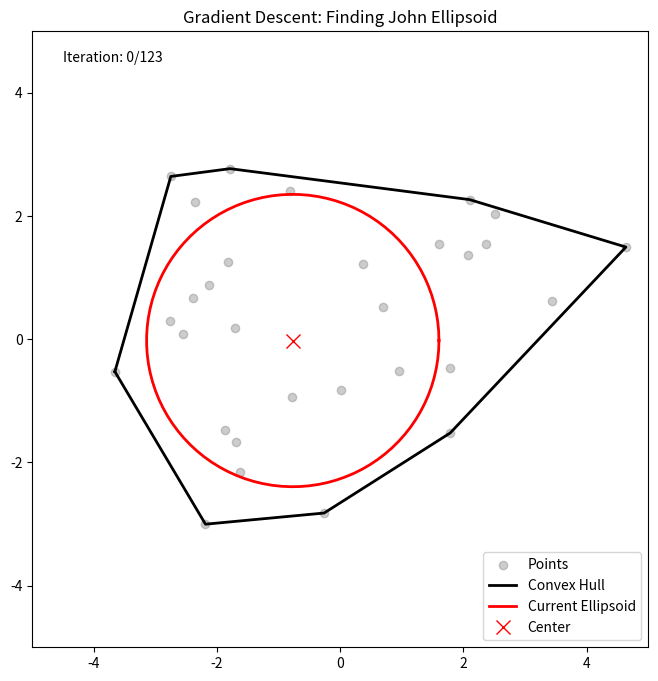

Python code for this plot:
import numpy as np
import matplotlib.pyplot as plt
import matplotlib.animation as animation
from mpl_toolkits.mplot3d import Axes3D

# --- HELPER FUNCTIONS (Unchanged) ---

def cross_product(o, a, b):
    return (a[0] - o[0]) * (b[1] - o[1]) - (a[1] - o[1]) * (b[0] - o[0])

def graham_scan(points):
    points = sorted(points, key=lambda p: (p[0], p[1]))
    lower = []
    for p in points:
        while len(lower) >= 2 and cross_product(lower[-2], lower[-1], p) <= 0:
            lower.pop()
        lower.append(p)
    upper = []
    for p in reversed(points):
        while len(upper) >= 2 and cross_product(upper[-2], upper[-1], p) <= 0:
            upper.pop()
        upper.append(p)
    return lower[:-1] + upper[:-1]

def solve_lp_manual(c, A, b):
    m, n = A.shape
    tableau = np.zeros((m + 1, n + m + 1))
    tableau[:m, :n] = A
    tableau[:m, n:n+m] = np.eye(m)
    tableau[:m, -1] = b
    tableau[-1, :n] = -c
    
    max_iter = 100
    tol = 1e-9
    
    for _ in range(max_iter):
        obj_row = tableau[-1, :-1]
        min_val = np.min(obj_row)
        if min_val >= -tol: break
            
        pivot_col = np.argmin(obj_row)
        ratios = []
        for i in range(m):
            val = tableau[i, pivot_col]
            rhs = tableau[i, -1]
            if val > tol: ratios.append(rhs / val)
            else: ratios.append(np.inf)
        
        ratios = np.array(ratios)
        if np.all(ratios == np.inf): return None, None, False
            
        pivot_row = np.argmin(ratios)
        pivot_val = tableau[pivot_row, pivot_col]
        tableau[pivot_row, :] /= pivot_val
        for i in range(m + 1):
            if i != pivot_row:
                tableau[i, :] -= tableau[i, pivot_col] * tableau[pivot_row, :]
                
    x_sol = np.zeros(n)
    for j in range(n):
        col = tableau[:, j]
        if np.sum(np.abs(col) > tol) == 1 and np.abs(np.sum(col) - 1.0) < tol:
            row_idx = np.where(np.abs(col - 1.0) < tol)[0][0]
            if row_idx < m: x_sol[j] = tableau[row_idx, -1]
                
    return x_sol, tableau[-1, -1], True

# --- MODIFIED SOLVER WITH HISTORY ---

def find_john_ellipsoid_trace(hull_points):
    """
    Same logic as before, but yields the state (center, radii, rotation) 
    at each step for animation.
    """
    hull_points = np.array(hull_points)
    N_points = len(hull_points)
    
    # 1. Build Constraints
    A_constr = []
    b_constr = []
    centroid = np.mean(hull_points, axis=0)
    
    for i in range(N_points):
        p1 = hull_points[i]
        p2 = hull_points[(i + 1) % N_points]
        edge = p2 - p1
        normal = np.array([-edge[1], edge[0]])
        norm_len = np.linalg.norm(normal)
        if norm_len < 1e-9: continue
        normal = normal / norm_len
        midpoint = (p1 + p2) / 2
        if np.dot(normal, centroid - midpoint) > 0:
            normal = -normal
        A_constr.append(normal)
        b_constr.append(np.dot(normal, p1))
        
    A_constr = np.array(A_constr)
    b_constr = np.array(b_constr)
    
    # 2. Initialization (Simplex)
    min_x, min_y = np.min(hull_points, axis=0)
    shift_x = abs(min_x) + 10.0
    shift_y = abs(min_y) + 10.0
    c_lp = np.array([0.0, 0.0, 1.0])
    A_lp = np.hstack([A_constr, np.ones((N_points, 1))])
    shifts = np.array([shift_x, shift_y])
    b_lp = b_constr + A_constr @ shifts
    
    x_sol, max_r, success = solve_lp_manual(c_lp, A_lp, b_lp)
    
    if success and x_sol[2] > 0:
        d_x = x_sol[0] - shift_x
        d_y = x_sol[1] - shift_y
        r_init = x_sol[2]
        d = np.array([d_x, d_y])
        B = np.eye(2) * (r_init * 0.9)
    else:
        d = centroid
        B = np.eye(2) * 0.01

    # List to store history frames
    history = []

    def save_frame(curr_d, curr_B):
        BTB = curr_B.T @ curr_B
        evals, evecs = np.linalg.eigh(BTB)
        radii = np.sqrt(np.abs(evals))
        rotation = evecs
        history.append((curr_d.copy(), radii.copy(), rotation.copy()))

    # Save initial state
    save_frame(d, B)

    # 3. Barrier Method Optimization
    t = 1.0
    mu = 5.0
    
    # Reduced iterations slightly for smoother animation length, 
    # but kept logic identical
    for outer in range(12): 
        for inner in range(20):
            
            # Save frame at start of iteration
            save_frame(d, B)

            Ba = A_constr @ B.T
            norms = np.linalg.norm(Ba, axis=1)
            slacks = b_constr - norms - A_constr @ d
            
            if np.any(slacks <= 1e-9):
                B *= 0.9
                continue
                
            grad_d = np.sum((A_constr.T / slacks).T, axis=0) / t
            
            try:
                B_invT = np.linalg.inv(B).T
            except:
                break
            grad_B = -B_invT
            
            valid = norms > 1e-9
            if np.any(valid):
                w = 1.0 / (t * slacks[valid] * norms[valid])
                term = (w.reshape(-1,1) * Ba[valid]).T @ A_constr[valid]
                grad_B += term
            
            step_d = -grad_d
            step_B = -grad_B
            
            alpha = 1.0
            beta = 0.5
            accepted = False
            
            for _ in range(10):
                d_new = d + alpha * step_d
                B_new = B + alpha * step_B
                
                Ba_new = A_constr @ B_new.T
                slacks_new = b_constr - np.linalg.norm(Ba_new, axis=1) - A_constr @ d_new
                
                if np.all(slacks_new > 0):
                    d = d_new
                    B = B_new
                    accepted = True
                    break
                alpha *= beta
            
            if not accepted:
                break
        t *= mu

    # Save final state
    save_frame(d, B)
    return history

# ---------------- ANIMATION SETUP ----------------

# 1. Generate Data
#np.random.seed(42)
points = np.random.standard_normal((30, 2)) * 2
hull = graham_scan(points.tolist())
hull_array = np.array(hull)

# 2. Run Algorithm and Record History
print("Computing optimization trace...")
history = find_john_ellipsoid_trace(hull_array)
print(f"Optimization complete. Generated {len(history)} frames.")

# 3. Setup Plot
fig, ax = plt.subplots(figsize=(8, 8))
ax.set_aspect('equal')
ax.set_xlim(-5, 5)
ax.set_ylim(-5, 5)
ax.set_title("Gradient Descent: Finding John Ellipsoid")

# Static elements: Points and Hull
hull_plot = np.vstack([hull_array, hull_array[0]])
ax.scatter(points[:, 0], points[:, 1], c='gray', alpha=0.4, label='Points')
ax.plot(hull_plot[:, 0], hull_plot[:, 1], 'k-', linewidth=2, label='Convex Hull')

# Dynamic elements: Ellipsoid and Center
ellipse_line, = ax.plot([], [], 'r-', linewidth=2, label='Current Ellipsoid')
center_point, = ax.plot([], [], 'rx', markersize=10, label='Center')
iteration_text = ax.text(0.05, 0.95, '', transform=ax.transAxes)

ax.legend(loc='lower right')

# 4. Animation Update Function
theta = np.linspace(0, 2*np.pi, 100)

def update(frame_idx):
    # Retrieve state from history
    center, radii, rotation = history[frame_idx]
    
    # Reconstruct ellipse points
    ellipse_points = np.array([radii[0] * np.cos(theta), radii[1] * np.sin(theta)])
    ellipse_rotated = rotation @ ellipse_points
    ellipse_x = ellipse_rotated[0, :] + center[0]
    ellipse_y = ellipse_rotated[1, :] + center[1]
    
    # Update plot objects
    ellipse_line.set_data(ellipse_x, ellipse_y)
    center_point.set_data([center[0]], [center[1]]) # Pass as sequence
    
    iteration_text.set_text(f"Iteration: {frame_idx}/{len(history)}")
    
    return ellipse_line, center_point, iteration_text

# 5. Create Animation
# interval=50 means 50ms per frame (fast updates)
anim = animation.FuncAnimation(fig, update, frames=len(history), interval=100, blit=True)

print("Displaying animation window...")
plt.show()

# Optional: Save to file (requires ffmpeg installed)
# anim.save('john_ellipsoid_descent.mp4', writer='ffmpeg', fps=30)
